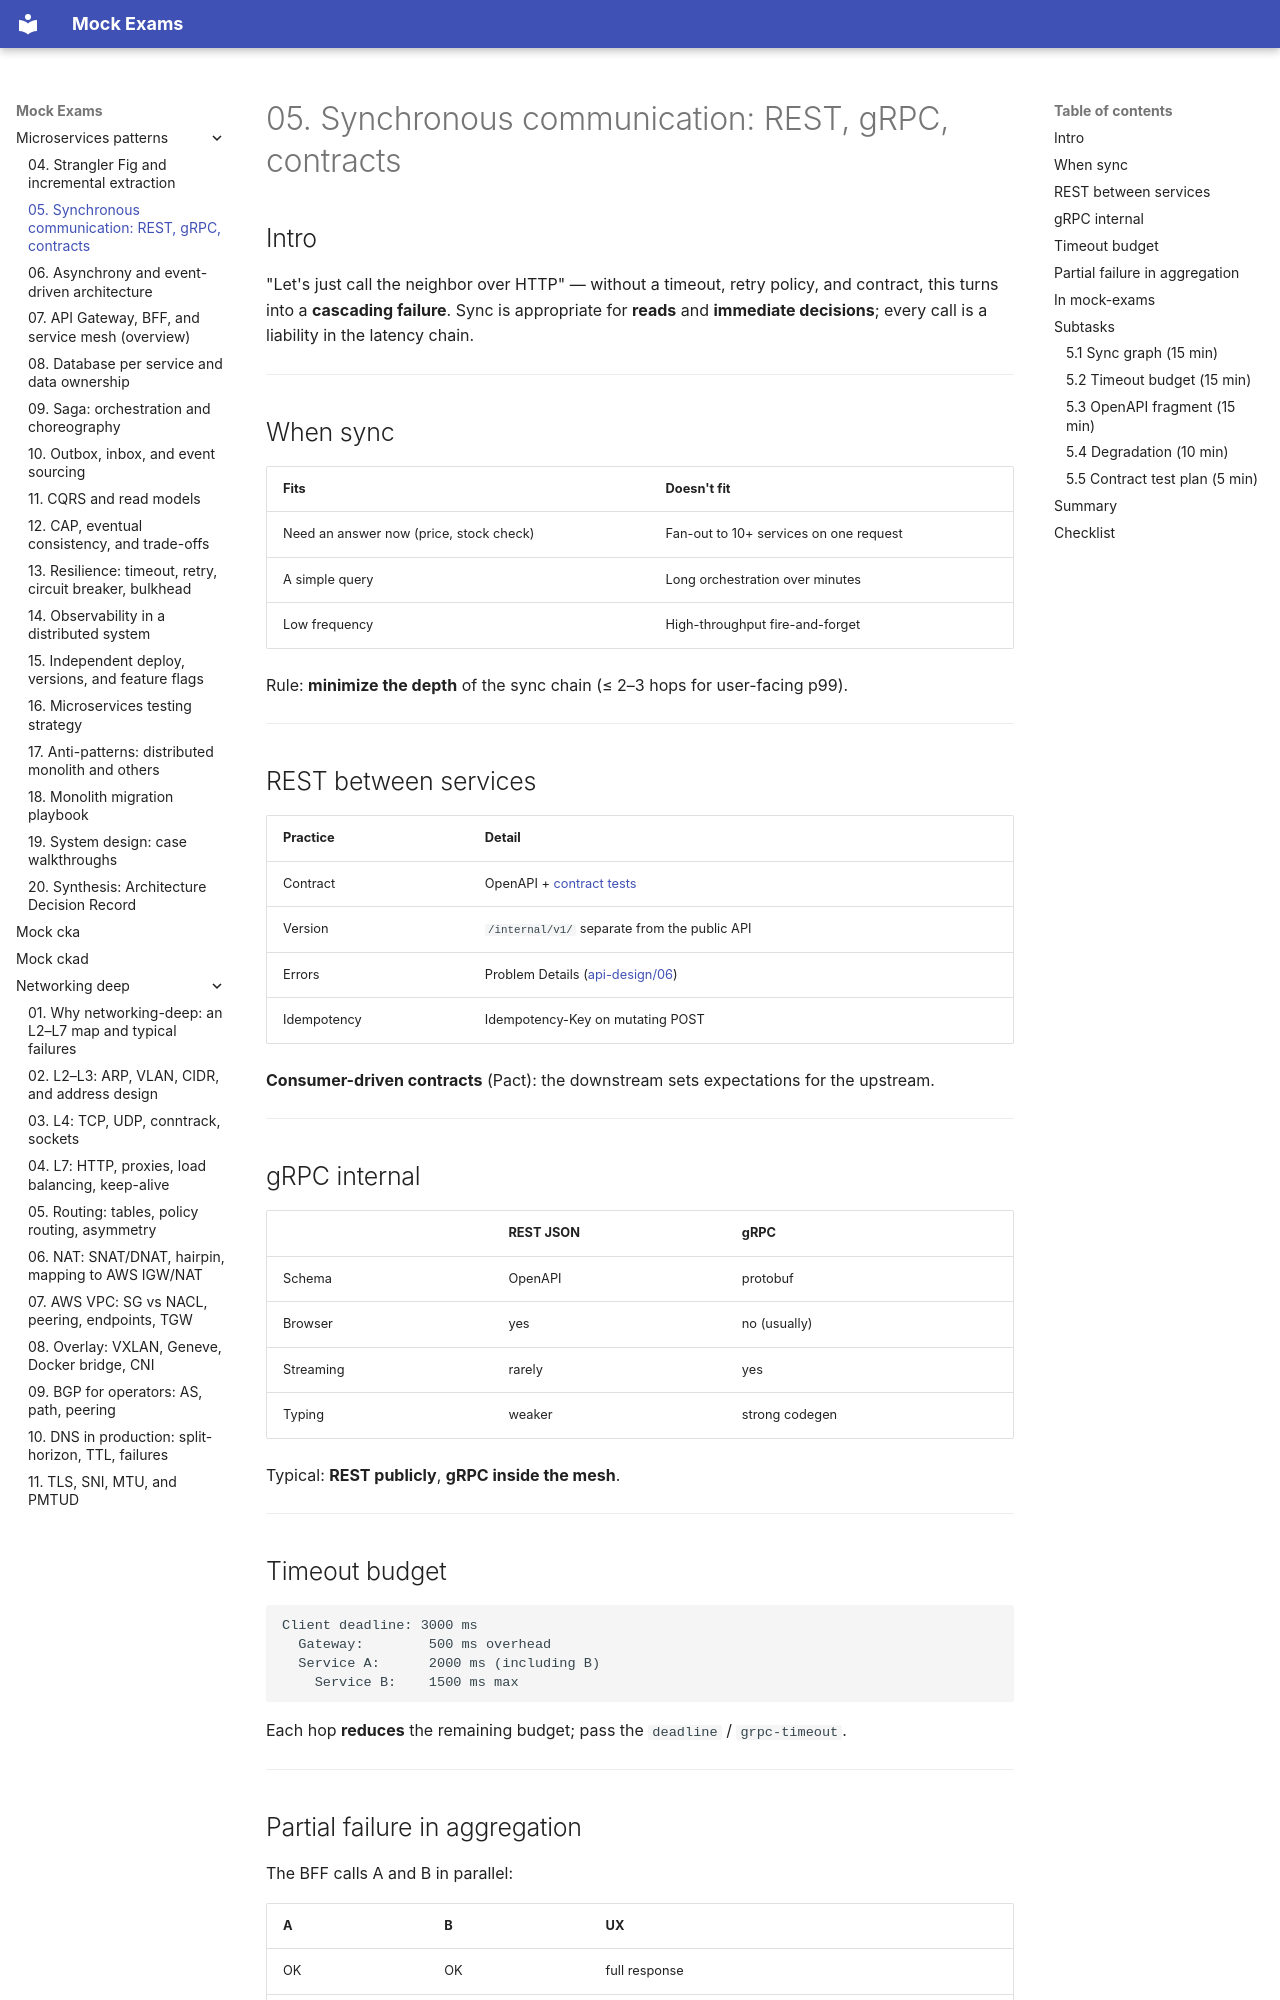

repository: FedorArbuzov/mock-exams · page: microservices-patterns/05-sync-communication/index.html · generator: mkdocs

# 05. Synchronous communication: REST, gRPC, contracts

## Intro

"Let's just call the neighbor over HTTP" — without a timeout, retry policy, and contract, this turns into a **cascading failure**. Sync is appropriate for **reads** and **immediate decisions**; every call is a liability in the latency chain.

---

## When sync

| Fits | Doesn't fit |
|----------|-------------|
| Need an answer now (price, stock check) | Fan-out to 10+ services on one request |
| A simple query | Long orchestration over minutes |
| Low frequency | High-throughput fire-and-forget |

Rule: **minimize the depth** of the sync chain (≤ 2–3 hops for user-facing p99).

---

## REST between services

| Practice | Detail |
|----------|--------|
| Contract | OpenAPI + [contract tests](../fastapi/32-contract-tests.md) |
| Version | `/internal/v1/` separate from the public API |
| Errors | Problem Details ([api-design/06](../api-design/06-errors-problem-details.md)) |
| Idempotency | Idempotency-Key on mutating POST |

**Consumer-driven contracts** (Pact): the downstream sets expectations for the upstream.

---

## gRPC internal

| | REST JSON | gRPC |
|--|-----------|------|
| Schema | OpenAPI | protobuf |
| Browser | yes | no (usually) |
| Streaming | rarely | yes |
| Typing | weaker | strong codegen |

Typical: **REST publicly**, **gRPC inside the mesh**.

---

## Timeout budget

```text
Client deadline: 3000 ms
  Gateway:        500 ms overhead
  Service A:      2000 ms (including B)
    Service B:    1500 ms max
```

Each hop **reduces** the remaining budget; pass the `deadline` / `grpc-timeout`.

---
